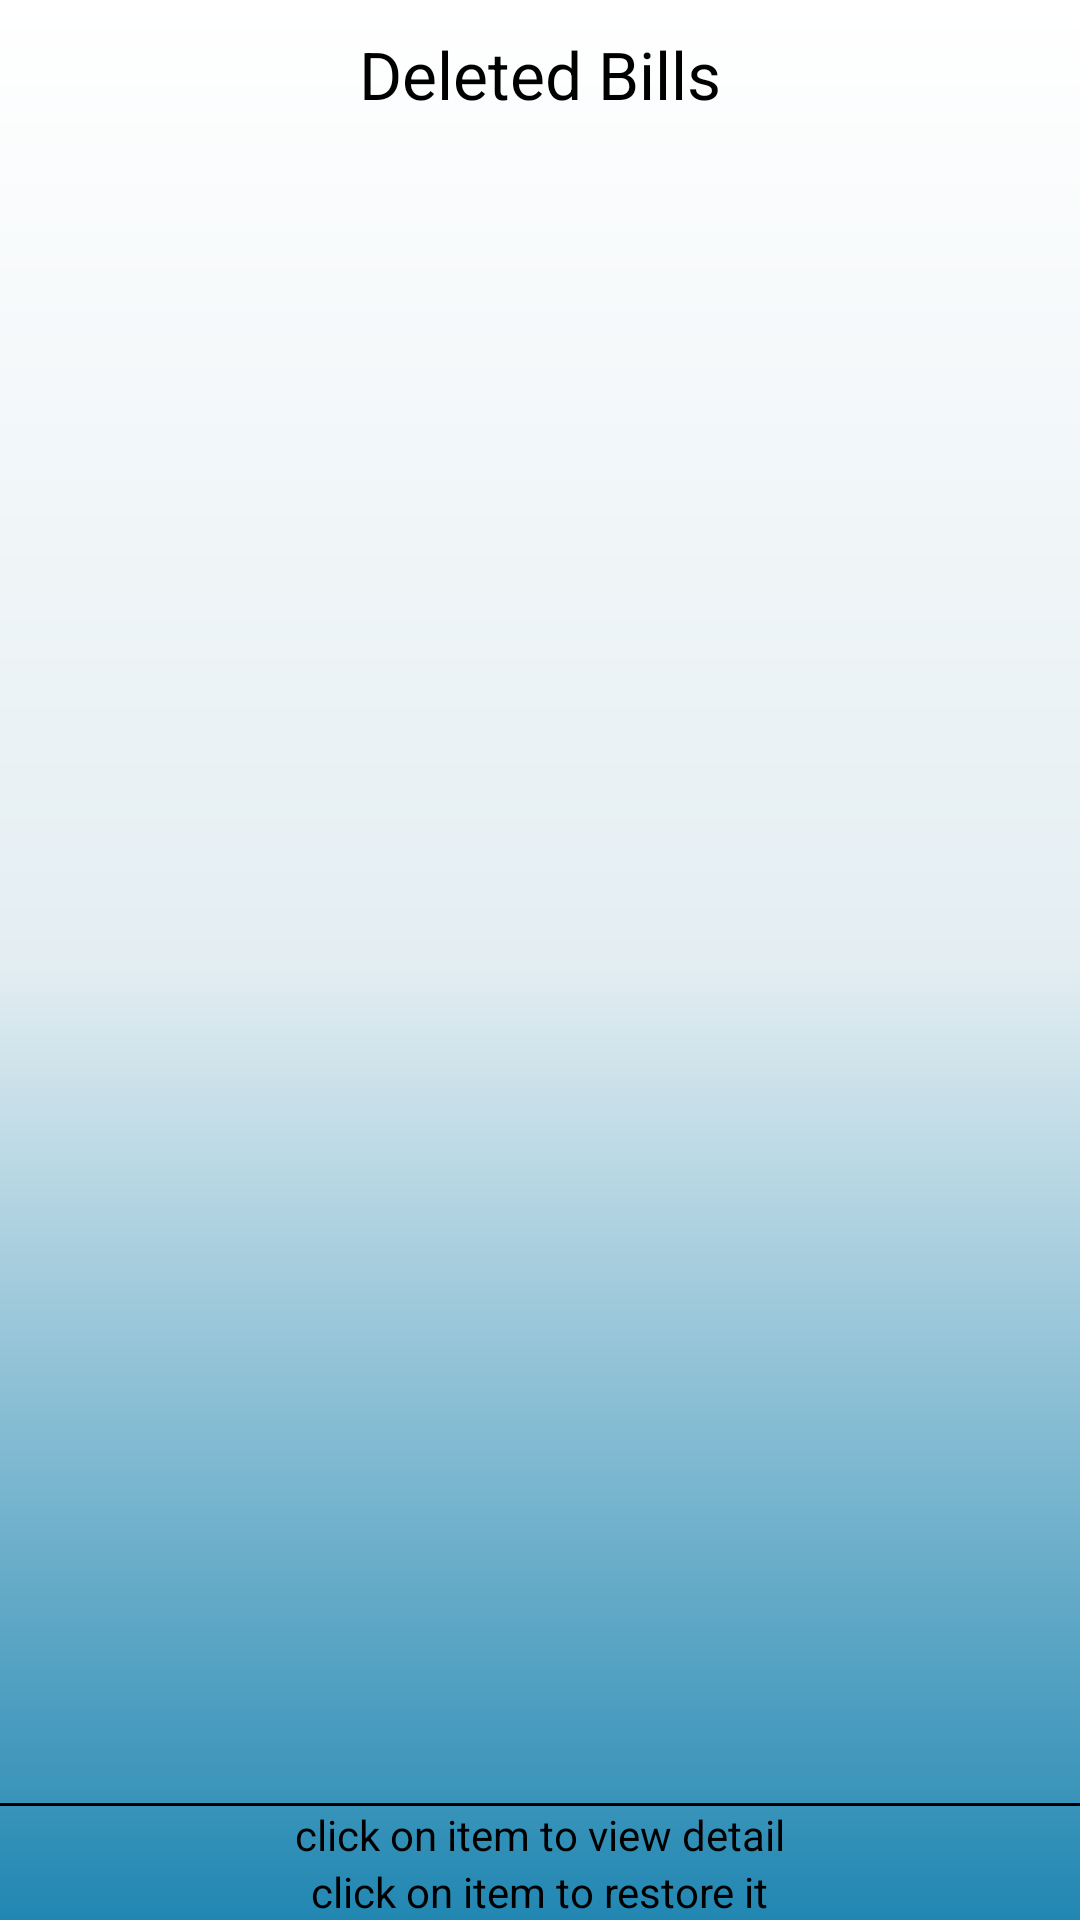

Reconstruct the res/layout file that produces this screen, plus the resources it refers to.
<!-- AndroidManifest.xml: activity theme android:Theme.Light.NoTitleBar -->
<!-- res/layout/activity_deleted_bills.xml -->
<RelativeLayout xmlns:android="http://schemas.android.com/apk/res/android"
    xmlns:tools="http://schemas.android.com/tools"
    android:id="@+id/deleted_bill_base_layout"
    android:layout_width="match_parent"
    android:layout_height="match_parent"
    android:background="@drawable/background"
    android:orientation="vertical"
    android:weightSum="1"
    tools:context=".DeletedTransactionsActivity" >

    <TextView
        android:id="@+id/textView1"
        android:layout_width="wrap_content"
        android:layout_height="wrap_content"
        android:layout_gravity="center"
        android:padding="10dp"
        android:text="Deleted Bills"
        android:layout_centerHorizontal="true"
        android:textAppearance="?android:attr/textAppearanceLarge" />

    <ListView
        android:id="@+id/deleted_bill_list"
        android:layout_width="fill_parent"
        android:layout_height="wrap_content"
        android:layout_above="@+id/view1"
        android:layout_below="@+id/textView1" >

    </ListView>

    <LinearLayout
        android:id="@+id/linearLayout1"
        android:layout_width="match_parent"
        android:layout_height="wrap_content"
        android:layout_alignParentBottom="true"
        android:orientation="vertical" >

        <TextView
            android:id="@+id/textView2"
            android:layout_width="wrap_content"
            android:layout_height="wrap_content"
            android:layout_gravity="center_horizontal"
            android:text="@string/activitie_delete"
            android:textColor="@color/black" />

        <TextView
            android:id="@+id/textView3"
            android:layout_width="wrap_content"
            android:layout_height="wrap_content"
            android:layout_gravity="center_horizontal"
            android:text="@string/restore"
            android:textColor="@color/black" />
    </LinearLayout>

    <View
        android:id="@+id/view1"
        android:layout_width="wrap_content"
        android:layout_height="1dp"
        android:layout_above="@+id/linearLayout1"
        android:layout_alignParentLeft="true"
        android:background="@color/black" />

</RelativeLayout>
<!-- resources referenced by this layout -->
<resources>
  <!-- drawable background (drawable-hdpi) -->
  <?xml version="1.0" encoding="utf-8"?>
  <shape xmlns:android="http://schemas.android.com/apk/res/android"
      android:shape="rectangle">
    
    <gradient
        android:startColor="#FFFFFF"
        android:centerColor="#E4EEF2"
        android:endColor="#2187B2"
        android:angle="270" />
  </shape>
  <string name="activitie_delete">click on item to view detail</string>
  <string name="restore">click on item to restore it</string>
  <!-- not gathered from this repository: default colours our renderer supplied (Android Studio template values) -->
  <color name="black">#FF000000</color>
</resources>
